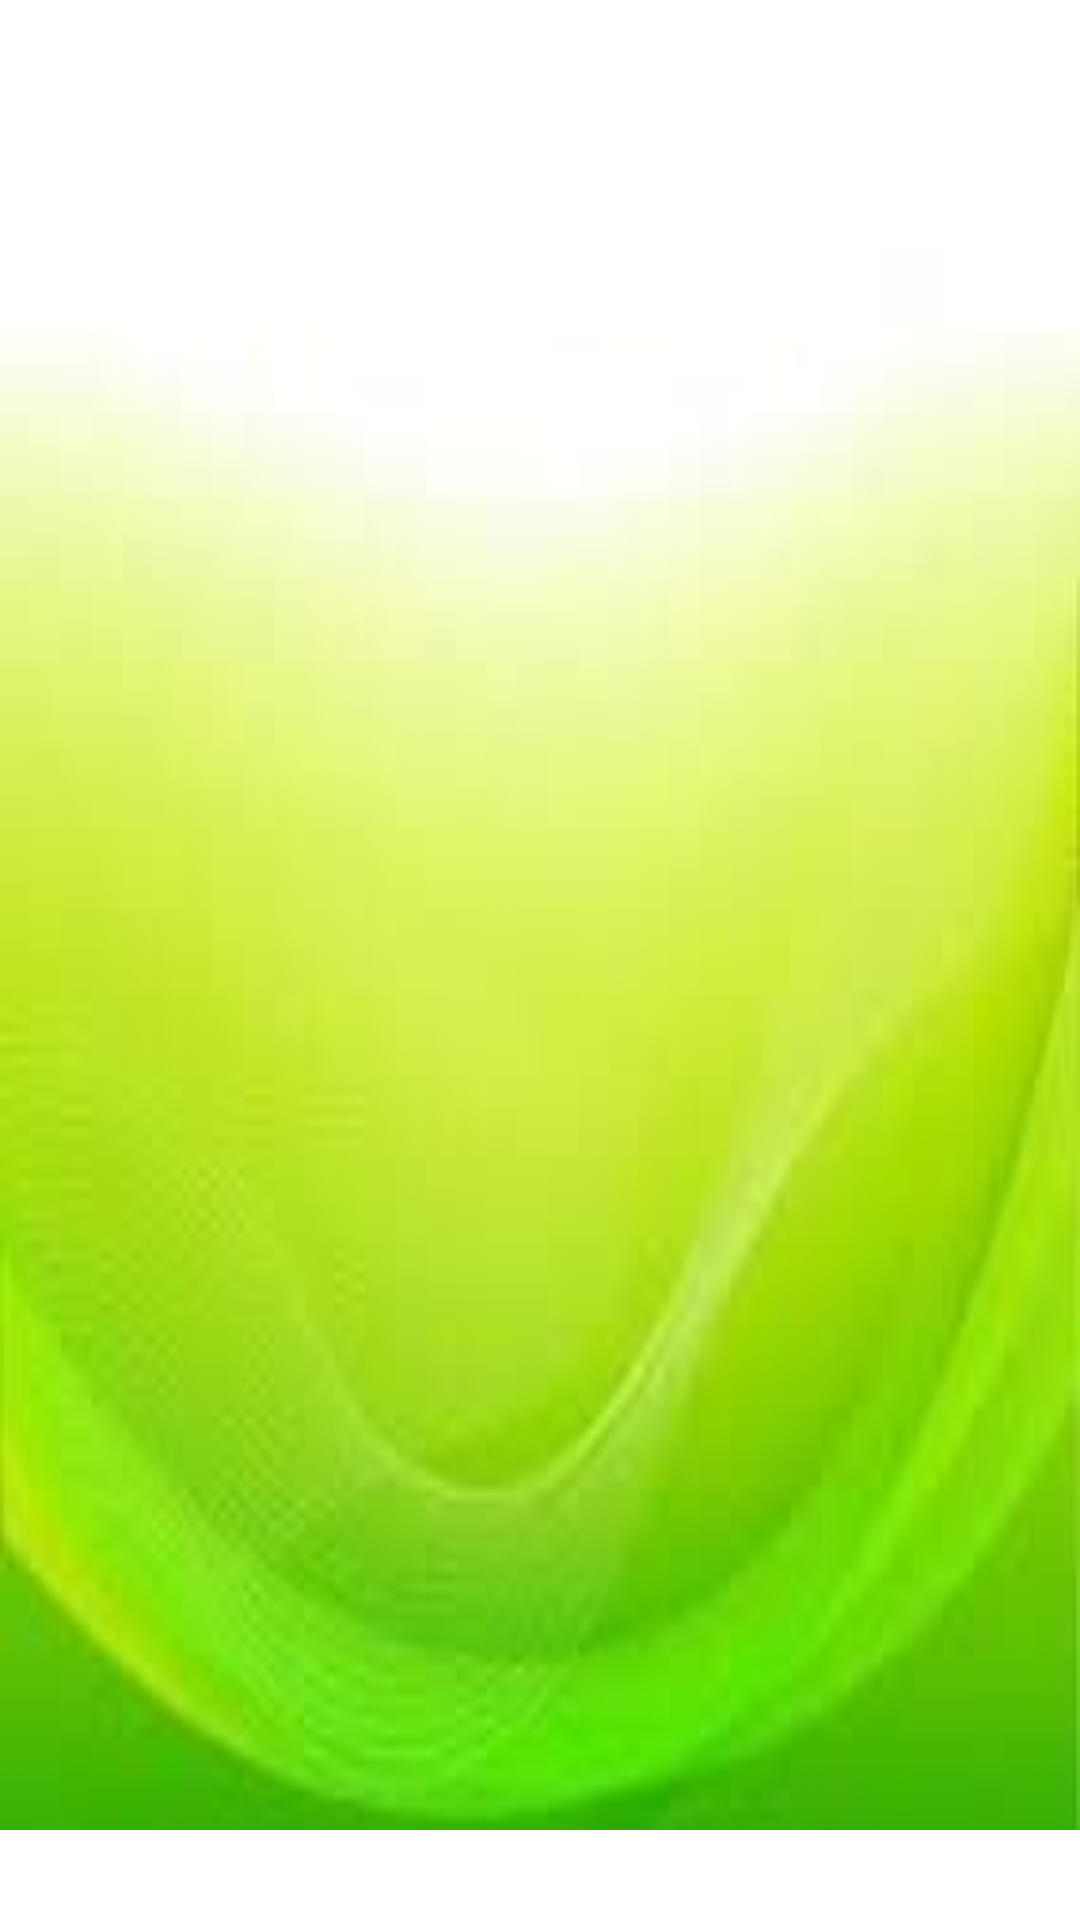

Write the Android layout XML for this screen, with the resource values it uses.
<!-- AndroidManifest.xml: application theme Theme.ResAdvisor -->
<!-- res/layout/fragment_user_posts_list.xml -->
<?xml version="1.0" encoding="utf-8"?>
<ScrollView xmlns:android="http://schemas.android.com/apk/res/android"
    xmlns:app="http://schemas.android.com/apk/res-auto"
    xmlns:tools="http://schemas.android.com/tools"
    android:id="@+id/scrollView"
    android:layout_width="match_parent"
    android:layout_height="match_parent"
    android:fillViewport="true"
    android:paddingBottom="30dp">
    <androidx.constraintlayout.widget.ConstraintLayout
        android:layout_width="match_parent"
        android:layout_height="match_parent"
        tools:context=".PostsListFragment">

        <androidx.recyclerview.widget.RecyclerView
            android:id="@+id/postslistfrag_list"
            android:layout_width="0dp"
            android:layout_height="0dp"
            android:background="@drawable/green_back"
            app:layout_constraintBottom_toBottomOf="parent"
            app:layout_constraintEnd_toEndOf="parent"
            app:layout_constraintStart_toStartOf="parent"
            app:layout_constraintTop_toTopOf="parent" />

    </androidx.constraintlayout.widget.ConstraintLayout>
</ScrollView>
<!-- resources referenced by this layout -->
<resources>
  <!-- drawable green_back: jpeg bitmap (drawable, 2834 bytes) -->
  <style name="Theme.ResAdvisor" parent="Theme.MaterialComponents.DayNight.DarkActionBar">
          
          <item name="colorPrimary">@color/teal_700</item>
          <item name="colorPrimaryVariant">@color/teal_700</item>
          <item name="colorOnPrimary">@color/white</item>
          
          <item name="colorSecondary">@color/teal_700</item>
          <item name="colorSecondaryVariant">@color/teal_700</item>
          <item name="colorOnSecondary">@color/black</item>
          
          <item name="android:statusBarColor">?attr/colorPrimaryVariant</item>
          
      </style>
  <!-- not gathered from this repository: default colours our renderer supplied (Android Studio template values) -->
  <color name="teal_700">#FF018786</color>
  <color name="black">#FF000000</color>
  <color name="white">#FFFFFFFF</color>
</resources>
